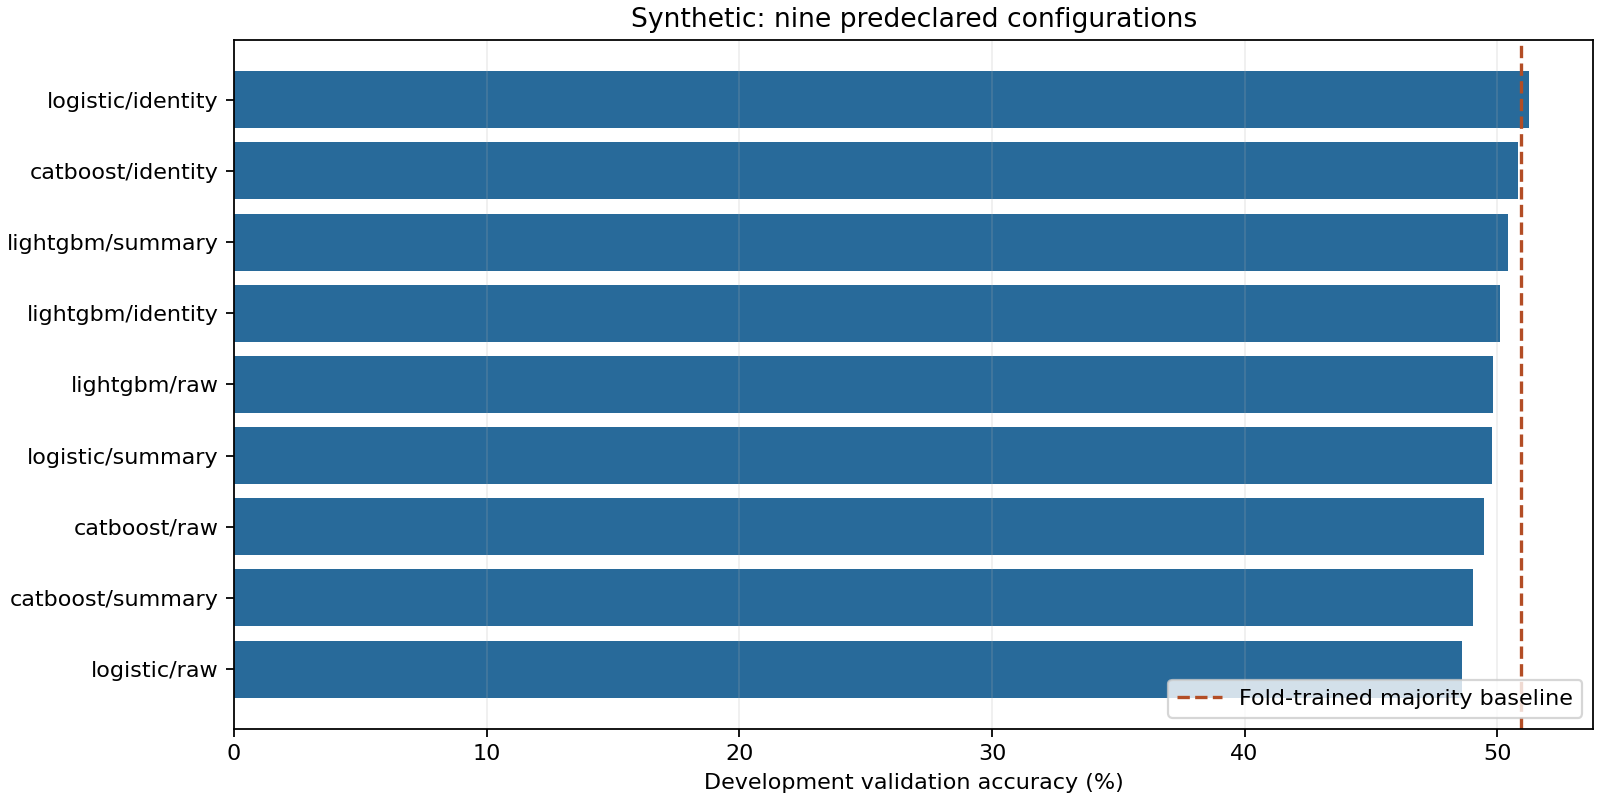

Values plotted in this chart, from the file beside it:
candidate, accuracy, balanced_accuracy, log_loss, development_fit_seconds
logistic/identity, 0.5124, 0.5116, 0.7319, 0.05763
catboost/identity, 0.5083, 0.5065, 0.6982, 1.155
lightgbm/summary, 0.5041, 0.5031, 0.7177, 0.1923
lightgbm/identity, 0.5012, 0.5002, 0.7185, 0.1959
lightgbm/raw, 0.4983, 0.4973, 0.7164, 0.1286
logistic/summary, 0.4979, 0.4972, 0.7252, 0.0542
catboost/raw, 0.4946, 0.4926, 0.7012, 1.262
catboost/summary, 0.4905, 0.4886, 0.7002, 1.243
logistic/raw, 0.4859, 0.4851, 0.7252, 0.02683
